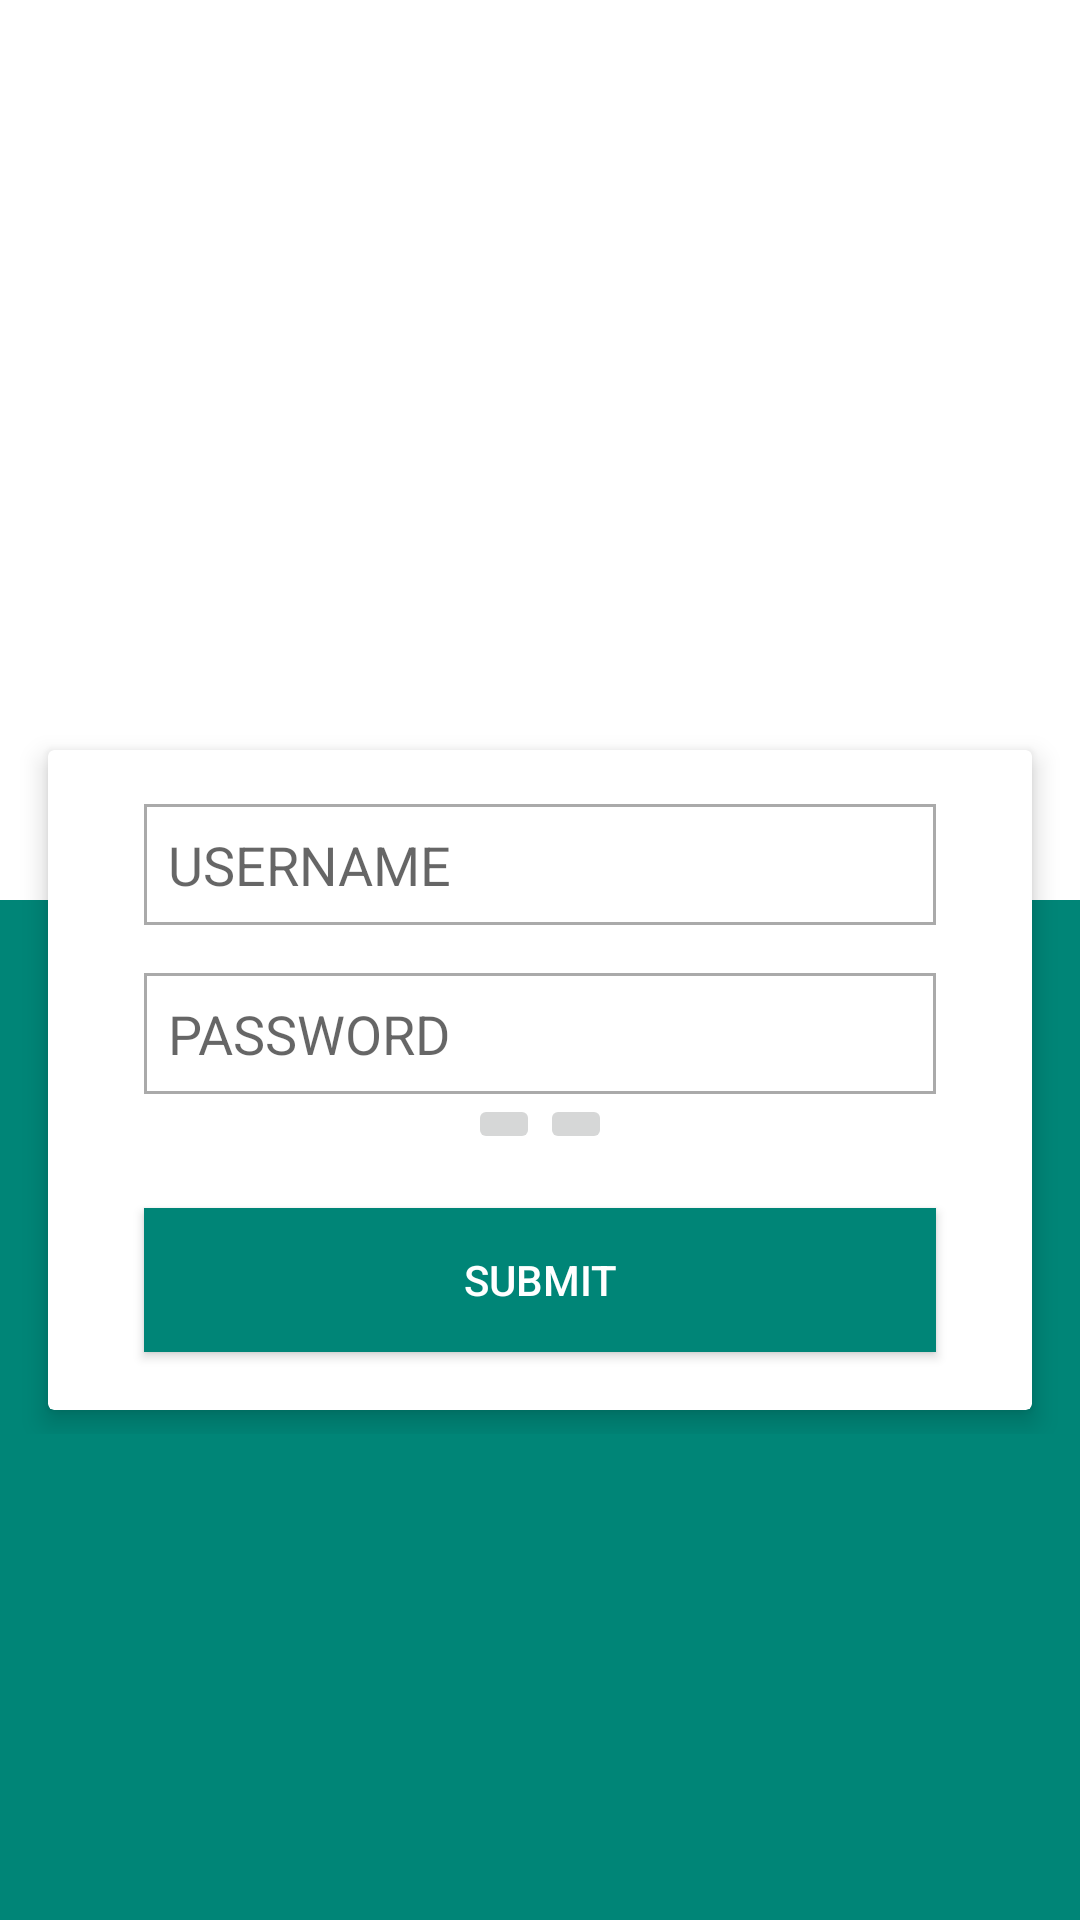

Here is an Android app screen rendered from its layout file. Give the layout XML and the strings, colors and styles it references.
<!-- AndroidManifest.xml: application theme AppTheme -->
<!-- res/layout/activity_main.xml -->
<?xml version="1.0" encoding="utf-8"?>
<ScrollView xmlns:android="http://schemas.android.com/apk/res/android"
    xmlns:app="http://schemas.android.com/apk/res-auto"
    xmlns:tools="http://schemas.android.com/tools"
    android:layout_width="match_parent"
    android:layout_height="match_parent"
    android:background="@color/colorPrimary"
    tools:context=".LoginActivity">

    <android.support.constraint.ConstraintLayout
        android:layout_width="match_parent"
        android:layout_height="wrap_content"
        android:isScrollContainer="true">

        <android.support.v7.widget.CardView
            android:layout_width="0dp"
            android:layout_height="220dp"
            android:layout_marginStart="16dp"
            android:layout_marginEnd="16dp"
            android:layout_marginBottom="8dp"
            app:cardBackgroundColor="@android:color/white"
            app:cardElevation="5dp"
            app:layout_constraintBottom_toBottomOf="parent"
            app:layout_constraintEnd_toEndOf="parent"
            app:layout_constraintStart_toStartOf="parent"
            app:layout_constraintTop_toBottomOf="@+id/imageView"
            app:layout_constraintVertical_bias="0.0">

            <LinearLayout
                android:layout_width="match_parent"
                android:layout_height="match_parent"
                android:orientation="vertical">

                <EditText
                    android:drawableStart="@drawable/ic_person_black_24dp"
                    android:drawablePadding="@dimen/padding_8dp"
                    android:id="@+id/getUserName"
                    android:layout_width="match_parent"
                    android:layout_height="wrap_content"
                    android:layout_marginStart="32dp"
                    android:layout_marginTop="18dp"
                    android:layout_marginEnd="32dp"
                    android:background="@drawable/edit_text_bg"
                    android:hint="@string/username"
                    android:padding="8dp" />

                <EditText
                    android:id="@+id/getPassword"
                    android:layout_width="match_parent"
                    android:layout_height="wrap_content"
                    android:layout_marginStart="32dp"
                    android:layout_marginTop="16dp"
                    android:layout_marginEnd="32dp"
                    android:background="@drawable/edit_text_bg"
                    android:hint="@string/password"
                    android:inputType="textPassword"
                    android:padding="8dp" />

                <LinearLayout
                    android:layout_width="wrap_content"
                    android:layout_height="wrap_content"
                    android:layout_gravity="center"
                    android:orientation="horizontal">

                    <ImageButton
                        android:layout_width="wrap_content"
                        android:layout_height="wrap_content" />

                    <ImageButton
                        android:layout_width="wrap_content"
                        android:layout_height="wrap_content" />

                </LinearLayout>


                <Button
                    android:onClick="login"
                    android:layout_width="match_parent"
                    android:layout_height="wrap_content"
                    android:layout_marginStart="32dp"
                    android:layout_marginTop="18dp"
                    android:layout_marginEnd="32dp"
                    android:background="@color/colorPrimary"
                    android:text="Submit"
                    android:textColor="@android:color/white" />


            </LinearLayout>


        </android.support.v7.widget.CardView>


        <FrameLayout
            android:id="@+id/frameLayout"
            android:layout_width="match_parent"
            android:layout_height="300dp"
            android:background="@android:color/white"
            app:layout_constraintEnd_toEndOf="parent"
            app:layout_constraintTop_toTopOf="parent" />

        <ImageView
            android:id="@+id/imageView"
            android:layout_width="wrap_content"
            android:layout_height="250dp"
            android:layout_gravity="center"
            android:layout_marginBottom="8dp"
            android:cropToPadding="true"
            android:padding="32dp"
            android:src="@drawable/modern"
            app:layout_constraintBottom_toBottomOf="@+id/frameLayout"
            app:layout_constraintEnd_toEndOf="parent"
            app:layout_constraintStart_toStartOf="parent"
            app:layout_constraintTop_toTopOf="parent"
            app:layout_constraintVertical_bias="0.0" />

    </android.support.constraint.ConstraintLayout>

</ScrollView>
<!-- resources referenced by this layout -->
<resources>
  <color name="colorPrimary">#008577</color>
  <dimen name="padding_8dp">8dp</dimen>
  <!-- drawable edit_text_bg (drawable) -->
  <?xml version="1.0" encoding="utf-8"?>
  
  
  
  <shape xmlns:android="http://schemas.android.com/apk/res/android">
      <solid
          android:color="@android:color/white" />
      <stroke
          android:color="@android:color/darker_gray"
          android:width="1dp"
          />
  
  </shape>
  <string name="password">PASSWORD</string>
  <string name="username">USERNAME</string>
  <style name="AppTheme" parent="Theme.AppCompat.Light.DarkActionBar">
          
          <item name="colorPrimary">@color/colorPrimary</item>
          <item name="colorPrimaryDark">@color/colorPrimaryDark</item>
          <item name="colorAccent">@color/colorAccent</item>
      </style>
  <color name="colorPrimaryDark">#00574B</color>
  <color name="colorAccent">#D81B60</color>
</resources>
